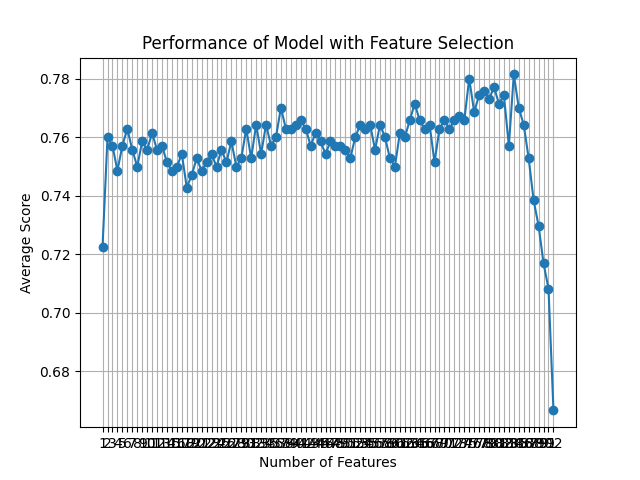

Data behind this chart, as committed beside it:
feature_idx, cv_scores, avg_score, feature_names, ci_bound, std_dev, std_err
(0, 1, 2, 3, 4, 5, 6, 7, 8, 9, 10, 11, 1…, [0.72857143 0.72661871 0.70503597 0.7050…, 0.7227, ('B', 'C', 'F', 'H', 'L', 'M', 'N', 'O',…, 0.02092, 0.01627, 0.008137
(0, 1, 2, 3, 4, 5, 6, 7, 8, 9, 10, 11, 1…, [0.75714286 0.76258993 0.75539568 0.7553…, 0.7601, ('B', 'C', 'F', 'H', 'L', 'M', 'N', 'O',…, 0.007109, 0.005531, 0.002766
(0, 1, 2, 3, 4, 5, 6, 7, 8, 9, 10, 11, 1…, [0.75       0.71942446 0.72661871 0.7769…, 0.7572, ('B', 'C', 'F', 'H', 'L', 'M', 'N', 'O',…, 0.0442, 0.03439, 0.01719
(0, 1, 2, 3, 4, 5, 6, 7, 8, 9, 10, 11, 1…, [0.71428571 0.76258993 0.71223022 0.7482…, 0.7486, ('B', 'C', 'F', 'H', 'L', 'M', 'N', 'O',…, 0.04439, 0.03453, 0.01727
(0, 1, 2, 3, 4, 5, 6, 7, 8, 9, 10, 11, 1…, [0.75       0.76978417 0.68345324 0.7769…, 0.7572, ('B', 'C', 'F', 'H', 'L', 'M', 'N', 'O',…, 0.05267, 0.04098, 0.02049
(0, 1, 2, 3, 4, 5, 6, 7, 8, 9, 10, 11, 1…, [0.73571429 0.76978417 0.76258993 0.7482…, 0.763, ('B', 'C', 'F', 'H', 'L', 'M', 'N', 'O',…, 0.02741, 0.02133, 0.01066
(0, 1, 2, 3, 4, 5, 6, 7, 8, 9, 10, 11, 1…, [0.72857143 0.79136691 0.73381295 0.7482…, 0.7558, ('B', 'C', 'F', 'H', 'L', 'M', 'N', 'O',…, 0.03146, 0.02448, 0.01224
(0, 1, 2, 3, 4, 5, 6, 7, 8, 9, 10, 11, 1…, [0.73571429 0.78417266 0.69784173 0.7625…, 0.75, ('B', 'C', 'F', 'H', 'L', 'M', 'N', 'O',…, 0.03916, 0.03047, 0.01524
(0, 1, 2, 3, 4, 5, 6, 7, 8, 9, 10, 11, 1…, [0.74285714 0.79856115 0.69784173 0.7697…, 0.7586, ('B', 'C', 'F', 'H', 'L', 'M', 'N', 'O',…, 0.04568, 0.03554, 0.01777
(0, 1, 2, 3, 4, 5, 6, 7, 8, 9, 10, 11, 1…, [0.72857143 0.76978417 0.74820144 0.7769…, 0.7558, ('B', 'C', 'F', 'H', 'L', 'M', 'N', 'O',…, 0.02184, 0.01699, 0.008495
(0, 1, 2, 3, 4, 5, 6, 7, 8, 9, 10, 11, 1…, [0.77142857 0.76258993 0.71942446 0.7697…, 0.7615, ('B', 'C', 'F', 'H', 'L', 'M', 'N', 'O',…, 0.02847, 0.02215, 0.01107
(0, 1, 2, 3, 4, 5, 6, 7, 8, 9, 10, 11, 1…, [0.75       0.76258993 0.71223022 0.7769…, 0.7558, ('B', 'C', 'F', 'H', 'L', 'M', 'N', 'O',…, 0.03082, 0.02398, 0.01199
(0, 1, 2, 3, 4, 5, 6, 7, 8, 9, 10, 11, 1…, [0.71428571 0.79856115 0.72661871 0.7769…, 0.7572, ('B', 'C', 'F', 'H', 'L', 'M', 'N', 'O',…, 0.0408, 0.03174, 0.01587
(0, 1, 2, 3, 4, 5, 6, 7, 8, 9, 10, 11, 1…, [0.72857143 0.79136691 0.70503597 0.7553…, 0.7515, ('B', 'C', 'F', 'H', 'L', 'M', 'N', 'O',…, 0.04039, 0.03143, 0.01571
(0, 1, 2, 3, 4, 5, 6, 7, 8, 9, 10, 11, 1…, [0.72857143 0.75539568 0.72661871 0.7769…, 0.7486, ('B', 'C', 'F', 'H', 'L', 'M', 'N', 'O',…, 0.02426, 0.01888, 0.009439
(0, 1, 2, 3, 4, 5, 6, 7, 8, 9, 10, 11, 1…, [0.73571429 0.74820144 0.70503597 0.7841…, 0.75, ('B', 'C', 'F', 'H', 'L', 'M', 'N', 'O',…, 0.03692, 0.02872, 0.01436
(0, 1, 2, 3, 4, 5, 6, 7, 8, 9, 10, 11, 1…, [0.73571429 0.79136691 0.71942446 0.7410…, 0.7543, ('B', 'C', 'F', 'H', 'L', 'M', 'N', 'O',…, 0.03638, 0.0283, 0.01415
(0, 1, 2, 3, 4, 5, 6, 7, 8, 9, 10, 11, 1…, [0.72142857 0.76978417 0.69064748 0.7050…, 0.7428, ('B', 'C', 'F', 'H', 'L', 'M', 'N', 'O',…, 0.06421, 0.04996, 0.02498
(0, 1, 2, 3, 4, 5, 6, 7, 8, 9, 10, 11, 1…, [0.73571429 0.79136691 0.68345324 0.7625…, 0.7471, ('B', 'C', 'F', 'H', 'L', 'M', 'N', 'O',…, 0.04677, 0.03639, 0.01819
(0, 1, 2, 3, 4, 5, 6, 7, 8, 9, 11, 12, 1…, [0.73571429 0.78417266 0.69784173 0.7769…, 0.7529, ('B', 'C', 'F', 'H', 'L', 'M', 'N', 'O',…, 0.04133, 0.03215, 0.01608
(0, 1, 2, 3, 4, 5, 6, 7, 8, 9, 11, 12, 1…, [0.72142857 0.78417266 0.70503597 0.7553…, 0.7486, ('B', 'C', 'F', 'H', 'L', 'M', 'N', 'O',…, 0.03963, 0.03083, 0.01542
(0, 1, 2, 3, 4, 6, 7, 8, 9, 11, 12, 14, …, [0.72857143 0.76258993 0.71942446 0.7697…, 0.7515, ('B', 'C', 'F', 'H', 'L', 'N', 'O', 'U',…, 0.02965, 0.02307, 0.01153
(0, 1, 2, 3, 4, 6, 7, 8, 9, 11, 12, 14, …, [0.74285714 0.77697842 0.72661871 0.7482…, 0.7543, ('B', 'C', 'F', 'H', 'L', 'N', 'O', 'U',…, 0.02547, 0.01981, 0.009907
(0, 1, 2, 3, 4, 6, 7, 8, 9, 11, 12, 14, …, [0.75       0.75539568 0.75539568 0.7194…, 0.75, ('B', 'C', 'F', 'H', 'L', 'N', 'O', 'U',…, 0.02139, 0.01664, 0.00832
(0, 1, 2, 3, 4, 6, 7, 8, 9, 11, 12, 14, …, [0.74285714 0.79856115 0.70503597 0.7625…, 0.7558, ('B', 'C', 'F', 'H', 'L', 'N', 'O', 'U',…, 0.03988, 0.03103, 0.01552
(0, 1, 2, 3, 4, 6, 7, 8, 9, 11, 12, 14, …, [0.70714286 0.78417266 0.70503597 0.7769…, 0.7515, ('B', 'C', 'F', 'H', 'L', 'N', 'O', 'U',…, 0.04778, 0.03718, 0.01859
(0, 1, 2, 3, 4, 6, 7, 8, 9, 11, 12, 14, …, [0.72857143 0.79856115 0.70503597 0.7553…, 0.7587, ('B', 'C', 'F', 'H', 'L', 'N', 'O', 'U',…, 0.05012, 0.03899, 0.0195
(0, 1, 2, 3, 4, 6, 7, 8, 9, 11, 12, 14, …, [0.74285714 0.76978417 0.72661871 0.7266…, 0.75, ('B', 'C', 'F', 'H', 'L', 'N', 'O', 'U',…, 0.02989, 0.02325, 0.01163
(0, 1, 2, 3, 4, 6, 7, 8, 9, 11, 12, 14, …, [0.74285714 0.77697842 0.72661871 0.7697…, 0.7529, ('B', 'C', 'F', 'H', 'L', 'N', 'O', 'U',…, 0.02355, 0.01832, 0.009161
(0, 1, 2, 3, 4, 6, 7, 8, 9, 11, 12, 14, …, [0.73571429 0.79856115 0.73381295 0.7697…, 0.763, ('B', 'C', 'F', 'H', 'L', 'N', 'O', 'U',…, 0.03202, 0.02491, 0.01245
(0, 1, 2, 3, 4, 6, 7, 8, 9, 11, 12, 14, …, [0.74285714 0.76978417 0.74820144 0.7410…, 0.7529, ('B', 'C', 'F', 'H', 'L', 'N', 'O', 'U',…, 0.01458, 0.01134, 0.005672
(0, 1, 2, 3, 4, 6, 7, 8, 9, 11, 12, 14, …, [0.75       0.75539568 0.74100719 0.7553…, 0.7644, ('B', 'C', 'F', 'H', 'L', 'N', 'O', 'U',…, 0.03646, 0.02837, 0.01418
(0, 1, 2, 3, 4, 6, 7, 8, 9, 11, 12, 14, …, [0.72142857 0.79136691 0.69784173 0.7625…, 0.7544, ('B', 'C', 'F', 'H', 'L', 'N', 'O', 'U',…, 0.05034, 0.03917, 0.01958
(0, 1, 2, 3, 4, 6, 7, 8, 9, 11, 12, 14, …, [0.73571429 0.82014388 0.74100719 0.7482…, 0.7644, ('B', 'C', 'F', 'H', 'L', 'N', 'O', 'U',…, 0.04023, 0.0313, 0.01565
(0, 1, 2, 3, 4, 6, 7, 8, 9, 11, 12, 14, …, [0.72857143 0.79136691 0.74100719 0.7553…, 0.7572, ('B', 'C', 'F', 'H', 'L', 'N', 'O', 'U',…, 0.02822, 0.02196, 0.01098
(0, 1, 2, 3, 4, 6, 7, 8, 9, 11, 12, 14, …, [0.72142857 0.78417266 0.75539568 0.7697…, 0.7601, ('B', 'C', 'F', 'H', 'L', 'N', 'O', 'U',…, 0.02747, 0.02138, 0.01069
(0, 1, 2, 3, 4, 6, 7, 8, 9, 11, 12, 14, …, [0.72142857 0.82014388 0.75539568 0.7625…, 0.7702, ('B', 'C', 'F', 'H', 'L', 'N', 'O', 'U',…, 0.04301, 0.03346, 0.01673
(0, 1, 2, 3, 4, 6, 7, 8, 9, 11, 12, 14, …, [0.73571429 0.79856115 0.74820144 0.7482…, 0.763, ('B', 'C', 'F', 'H', 'L', 'N', 'O', 'U',…, 0.03093, 0.02406, 0.01203
(0, 1, 2, 3, 4, 6, 7, 8, 9, 11, 12, 14, …, [0.76428571 0.8057554  0.74820144 0.7482…, 0.7629, ('B', 'C', 'F', 'H', 'L', 'N', 'O', 'U',…, 0.02866, 0.0223, 0.01115
(0, 1, 2, 3, 4, 6, 7, 8, 9, 11, 12, 14, …, [0.74285714 0.82014388 0.73381295 0.7482…, 0.7644, ('B', 'C', 'F', 'H', 'L', 'N', 'O', 'U',…, 0.04035, 0.03139, 0.0157
(0, 1, 2, 3, 4, 6, 7, 8, 9, 11, 12, 14, …, [0.75714286 0.79136691 0.72661871 0.7482…, 0.7658, ('B', 'C', 'F', 'H', 'L', 'N', 'O', 'U',…, 0.03712, 0.02888, 0.01444
(0, 1, 2, 3, 4, 6, 7, 8, 9, 11, 12, 14, …, [0.71428571 0.74820144 0.72661871 0.8057…, 0.763, ('B', 'C', 'F', 'H', 'L', 'N', 'O', 'U',…, 0.05456, 0.04245, 0.02122
(0, 1, 2, 3, 4, 6, 7, 9, 11, 12, 14, 15,…, [0.73571429 0.78417266 0.71942446 0.7553…, 0.7572, ('B', 'C', 'F', 'H', 'L', 'N', 'O', 'AC'…, 0.03537, 0.02752, 0.01376
(1, 2, 3, 4, 6, 7, 9, 11, 12, 14, 15, 17…, [0.75       0.79136691 0.72661871 0.7553…, 0.7615, ('C', 'F', 'H', 'L', 'N', 'O', 'AC', 'AE…, 0.03037, 0.02363, 0.01182
(1, 2, 3, 4, 6, 7, 9, 11, 12, 14, 15, 17…, [0.75       0.79136691 0.73381295 0.7410…, 0.7586, ('C', 'F', 'H', 'L', 'N', 'O', 'AC', 'AE…, 0.02821, 0.02195, 0.01098
(1, 2, 3, 4, 6, 7, 9, 11, 12, 14, 15, 17…, [0.74285714 0.79136691 0.72661871 0.7194…, 0.7543, ('C', 'F', 'H', 'L', 'N', 'O', 'AC', 'AE…, 0.04008, 0.03118, 0.01559
(2, 3, 4, 6, 7, 9, 11, 12, 14, 15, 17, 1…, [0.74285714 0.74820144 0.75539568 0.7841…, 0.7586, ('F', 'H', 'L', 'N', 'O', 'AC', 'AE', 'A…, 0.0185, 0.0144, 0.007198
(2, 3, 4, 6, 7, 9, 11, 12, 14, 15, 17, 2…, [0.71428571 0.76978417 0.76258993 0.7482…, 0.7572, ('F', 'H', 'L', 'N', 'O', 'AC', 'AE', 'A…, 0.03291, 0.0256, 0.0128
(2, 3, 4, 6, 7, 9, 11, 12, 14, 15, 17, 2…, [0.74285714 0.79136691 0.71942446 0.7482…, 0.7572, ('F', 'H', 'L', 'N', 'O', 'AC', 'AE', 'A…, 0.03453, 0.02686, 0.01343
(2, 3, 4, 6, 7, 9, 11, 12, 14, 15, 17, 2…, [0.73571429 0.78417266 0.74820144 0.7410…, 0.7558, ('F', 'H', 'L', 'N', 'O', 'AC', 'AE', 'A…, 0.02356, 0.01833, 0.009167
(2, 3, 4, 6, 7, 9, 11, 12, 14, 15, 17, 2…, [0.74285714 0.78417266 0.71223022 0.7338…, 0.7529, ('F', 'H', 'L', 'N', 'O', 'AC', 'AE', 'A…, 0.03889, 0.03026, 0.01513
(2, 3, 4, 6, 7, 9, 11, 12, 14, 15, 17, 2…, [0.75       0.76978417 0.74820144 0.7697…, 0.7601, ('F', 'H', 'L', 'N', 'O', 'AC', 'AE', 'A…, 0.01202, 0.009353, 0.004676
(2, 3, 4, 6, 7, 9, 12, 14, 15, 17, 20, 2…, [0.75       0.8057554  0.74100719 0.7553…, 0.7644, ('F', 'H', 'L', 'N', 'O', 'AC', 'AN', 'A…, 0.02917, 0.02269, 0.01135
(2, 3, 4, 6, 7, 9, 12, 14, 15, 17, 20, 2…, [0.77857143 0.76258993 0.74100719 0.7553…, 0.7629, ('F', 'H', 'L', 'N', 'O', 'AC', 'AN', 'A…, 0.01799, 0.014, 0.006998
(2, 3, 4, 6, 7, 9, 12, 14, 15, 17, 22, 2…, [0.74285714 0.75539568 0.76258993 0.7697…, 0.7644, ('F', 'H', 'L', 'N', 'O', 'AC', 'AN', 'A…, 0.02076, 0.01615, 0.008077
(2, 3, 4, 6, 7, 9, 12, 14, 15, 17, 22, 2…, [0.72857143 0.74820144 0.74820144 0.7697…, 0.7558, ('F', 'H', 'L', 'N', 'O', 'AC', 'AN', 'A…, 0.02477, 0.01927, 0.009637
(2, 3, 4, 6, 7, 9, 12, 14, 15, 17, 22, 2…, [0.75       0.76258993 0.76978417 0.7769…, 0.7644, ('F', 'H', 'L', 'N', 'O', 'AC', 'AN', 'A…, 0.01151, 0.008957, 0.004478
(2, 3, 4, 6, 7, 9, 12, 15, 17, 22, 24, 2…, [0.75       0.77697842 0.76258993 0.7625…, 0.7601, ('F', 'H', 'L', 'N', 'O', 'AC', 'AN', 'A…, 0.01337, 0.0104, 0.0052
(2, 3, 4, 6, 7, 9, 12, 15, 17, 22, 24, 2…, [0.75       0.76258993 0.73381295 0.7482…, 0.7529, ('F', 'H', 'L', 'N', 'O', 'AC', 'AN', 'A…, 0.01599, 0.01244, 0.00622
(2, 3, 4, 6, 7, 9, 12, 15, 17, 22, 24, 2…, [0.73571429 0.75539568 0.74820144 0.7482…, 0.75, ('F', 'H', 'L', 'N', 'O', 'AC', 'AN', 'A…, 0.01147, 0.008924, 0.004462
... 32 more rows
